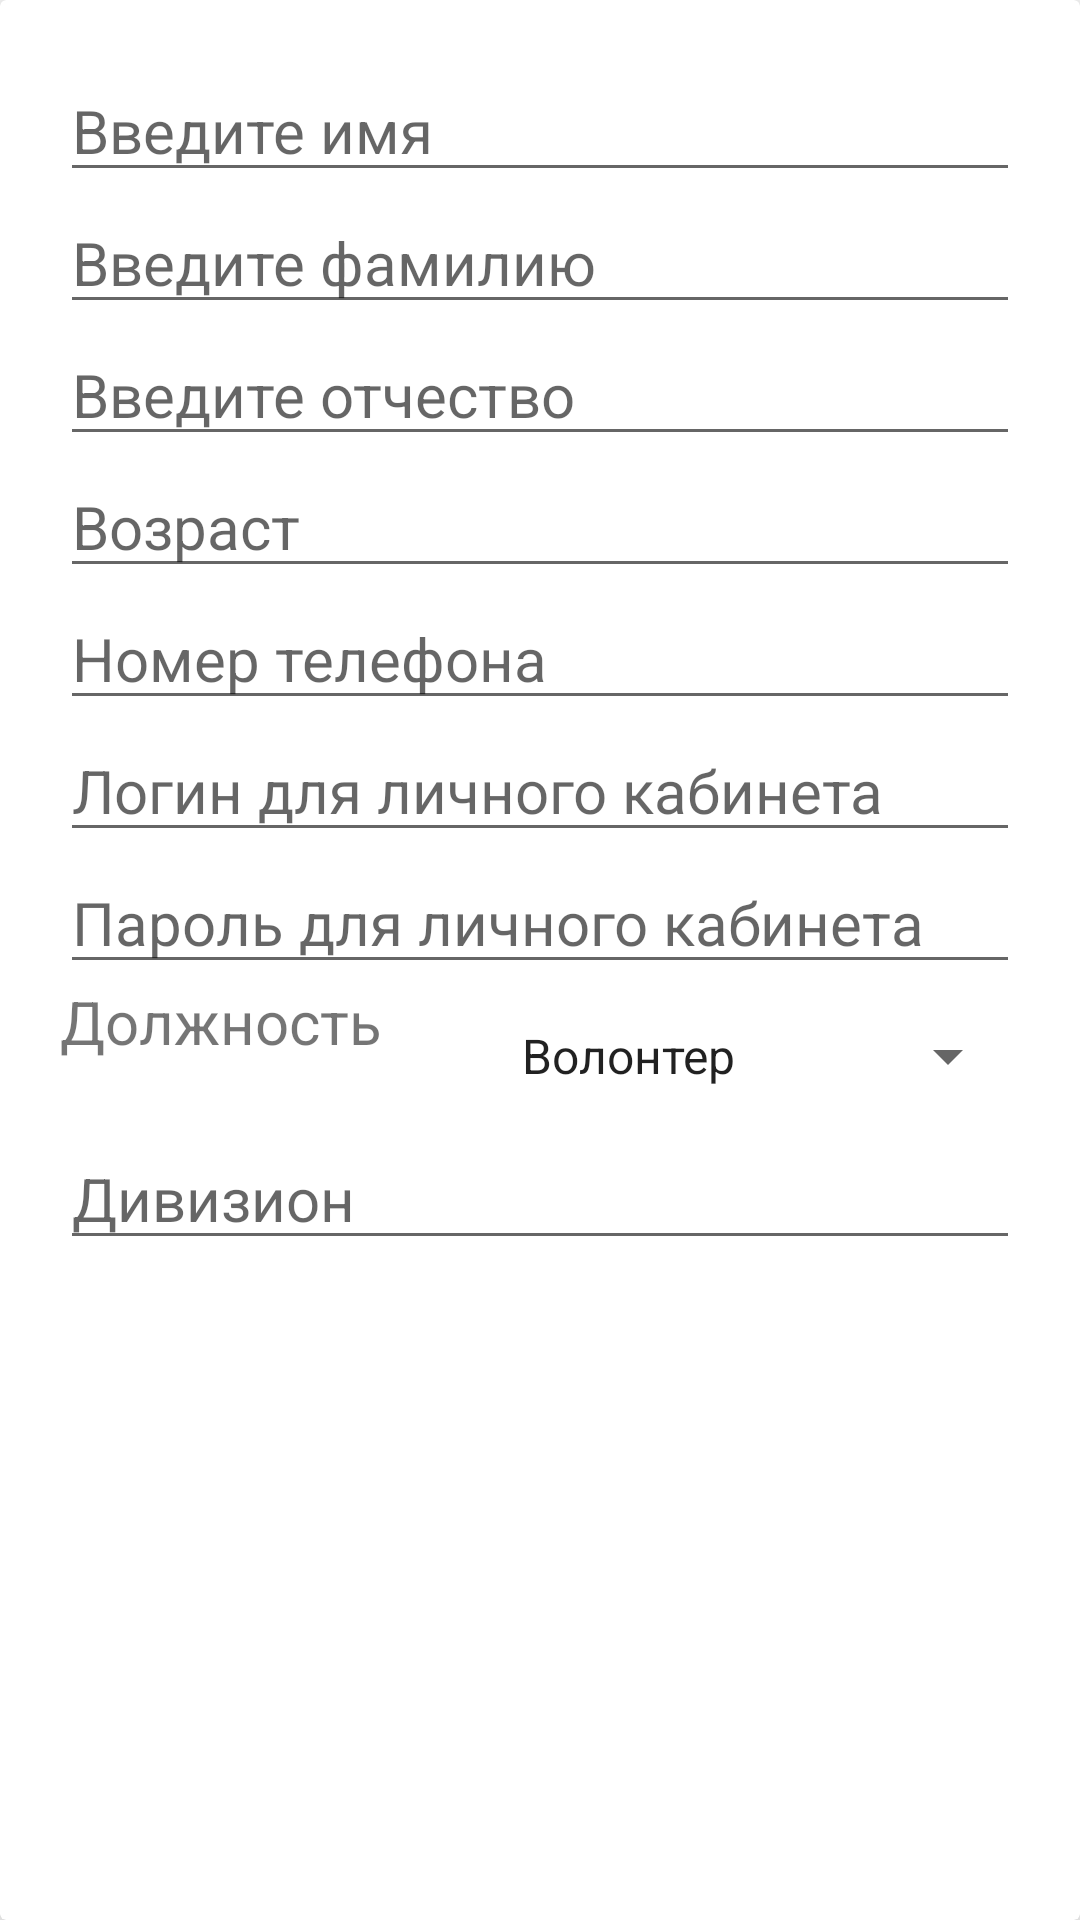

Layout XML and referenced resources for this Android screen:
<!-- AndroidManifest.xml: application theme Theme.Volonter -->
<!-- res/layout/register_window.xml -->
<?xml version="1.0" encoding="utf-8"?>
<androidx.cardview.widget.CardView
    xmlns:android="http://schemas.android.com/apk/res/android"
    xmlns:app="http://schemas.android.com/apk/res-auto"
    android:layout_width="match_parent"
    android:layout_height="match_parent"

    app:cardElevation="10dp">

    <LinearLayout
        android:layout_width="match_parent"
        android:layout_height="wrap_content"
        android:layout_margin="20dp"
        android:orientation="vertical">

        <EditText
            android:id="@+id/name_field"
            android:layout_width="match_parent"
            android:layout_height="wrap_content"
            android:hint="@string/name"
            android:text=""
            android:textColor="@color/black"
            android:textSize="20sp" />

        <EditText
            android:id="@+id/lastname_field"
            android:layout_width="match_parent"
            android:layout_height="wrap_content"
            android:hint="@string/lastname"
            android:text=""
            android:textColor="@color/black"
            android:textSize="20sp" />

        <EditText
            android:id="@+id/patronymic_field"
            android:layout_width="match_parent"
            android:layout_height="wrap_content"
            android:hint="@string/patronymic"
            android:text=""
            android:textColor="@color/black"
            android:textSize="20sp" />

        <EditText
            android:id="@+id/age_field"
            android:layout_width="match_parent"
            android:layout_height="wrap_content"
            android:hint="@string/age"
            android:textColor="@color/black"
            android:textSize="20sp"
            android:inputType="number" />

        <EditText
            android:id="@+id/phone_field"
            android:layout_width="match_parent"
            android:layout_height="wrap_content"
            android:hint="@string/phone"
            android:textColor="@color/black"
            android:textSize="20sp"
            android:inputType="phone" />

        <EditText
            android:id="@+id/login_field"
            android:layout_width="match_parent"
            android:layout_height="wrap_content"
            android:hint="@string/login"
            android:text=""
            android:textColor="@color/black"
            android:textSize="20sp" />

        <EditText
            android:id="@+id/password_field"
            android:layout_width="match_parent"
            android:layout_height="wrap_content"
            android:hint="@string/password"
            android:textColor="@color/black"
            android:textSize="20sp"
            android:inputType="textPassword" />

        <LinearLayout
            android:layout_width="match_parent"
            android:layout_height="match_parent"
            android:orientation="horizontal">

            <TextView
                android:id="@+id/post_field"
                android:layout_width="wrap_content"
                android:layout_height="48dp"
                android:layout_marginTop="-10dp"
                android:layout_weight="1"
                android:text="@string/post"
                android:textSize="20sp" />

            <Spinner
                android:id="@+id/post_spinner"
                android:layout_width="wrap_content"
                android:layout_height="wrap_content"
                android:layout_weight="1"
                android:entries="@array/post_spin"
                android:minHeight="48dp" />
        </LinearLayout>










        <EditText
            android:id="@+id/divizion_field"
            android:layout_width="match_parent"
            android:layout_height="wrap_content"
            android:hint="@string/divizion"
            android:text=""
            android:textColor="@color/black"
            android:textSize="20sp" />
    </LinearLayout>

</androidx.cardview.widget.CardView>
<!-- resources referenced by this layout -->
<resources>
  <string-array name="post_spin">
          <item>Волонтер</item>
          <item>Вожатый</item>
      </string-array>
  <string name="age">Возраст</string>
  <string name="divizion">Дивизион</string>
  <string name="lastname">Введите фамилию</string>
  <string name="login">Логин для личного кабинета</string>
  <string name="name">Введите имя</string>
  <string name="password">Пароль для личного кабинета</string>
  <string name="patronymic">Введите отчество</string>
  <string name="phone">Номер телефона</string>
  <string name="post">Должность</string>
  <style name="Theme.Volonter" parent="Theme.MaterialComponents.DayNight.DarkActionBar">
          
          <item name="colorPrimary">@color/purple_500</item>
          <item name="colorPrimaryVariant">@color/purple_700</item>
          <item name="colorOnPrimary">@color/white</item>
          
          <item name="colorSecondary">@color/teal_200</item>
          <item name="colorSecondaryVariant">@color/teal_700</item>
          <item name="colorOnSecondary">@color/black</item>
          
          <item name="android:statusBarColor">?attr/colorPrimaryVariant</item>
          
      </style>
  <!-- not gathered from this repository: default colours our renderer supplied (Android Studio template values) -->
  <color name="purple_500">#FF6200EE</color>
  <color name="purple_700">#FF3700B3</color>
  <color name="teal_200">#FF03DAC5</color>
  <color name="teal_700">#FF018786</color>
  <color name="black">#FF000000</color>
  <color name="white">#FFFFFFFF</color>
</resources>
